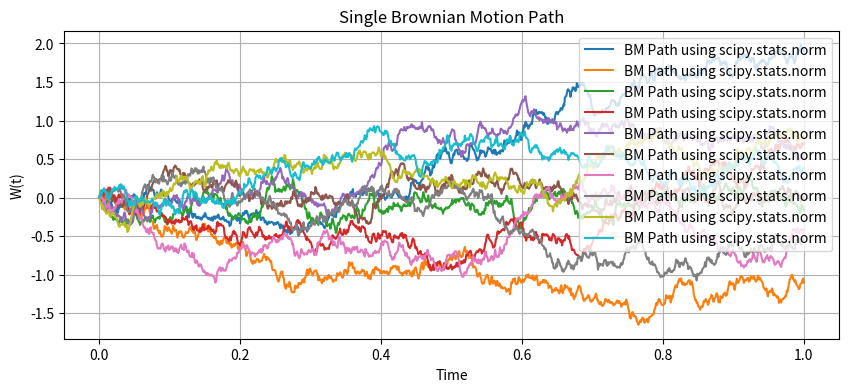

Write Python code to recreate this figure.
import numpy as np
import matplotlib.pyplot as plt
from scipy.stats import norm


T = 1.0        
N = 1000       
dt = T / N     
t = np.linspace(0, T, N+1)
plt.figure(figsize=(10, 4))
for i in range(10):
   
#dW = norm.rvs(loc=0, scale=np.sqrt(dt), size=N)
    dW = np.random.normal(0,np.sqrt(dt),size=N)  
#W = np.insert(np.cumsum(dW), 0, 0.0)  
    W = [0 for i in range(N+1) ]
    for i in range(N):
        W[i+1] = W[i] + dW[i]
    plt.plot(t, W, label="BM Path using scipy.stats.norm")
    

plt.title("Single Brownian Motion Path")
plt.xlabel("Time")
plt.ylabel("W(t)")
plt.grid(True)
plt.legend()
plt.show()
